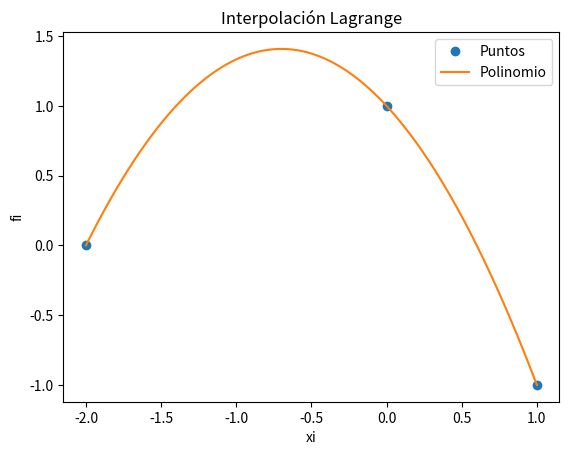

This figure's Python source:
import numpy as np
import sympy as sym
import matplotlib.pyplot as plt

# INGRESO: Datos de prueba
xi = [-2,0,1]  # Puntos en el eje x
fi = [0,1,-1]  # Valores correspondientes en el eje y

# PROCEDIMIENTO
xi = np.array(xi, dtype=float)
fi = np.array(fi, dtype=float)

# Inicialización del polinomio de Lagrange
n = len(xi)
x = sym.Symbol('x')
polinomio = 0
divisorL = np.zeros(n, dtype=float)
L = []

# Construcción del polinomio de Lagrange
for i in range(n):
    numerador = 1
    denominador = 1
    for j in range(n):
        if j != i:
            numerador *= (x - xi[j])
            denominador *= (xi[i] - xi[j])
    terminoLi = numerador / denominador
    polinomio += terminoLi * fi[i]
    divisorL[i] = denominador
    L.append(terminoLi)

# Simplificación del polinomio
polisimple = polinomio.expand()

# Función para evaluación numérica del polinomio
px = sym.lambdify(x, polisimple)

# Puntos para la gráfica
muestras = 101
a = np.min(xi)
b = np.max(xi)
pxi = np.linspace(a, b, muestras)
pfi = px(pxi)

# SALIDA
print('Valores de fi:', fi)
print('Divisores en L(i):', divisorL)
print()
print('Polinomios L(i):')
for i in range(n):
    print(f'L{i} = {L[i]}')
print()
print('Polinomio de Lagrange (expresiones):')
print(polinomio)
print()
print('Polinomio de Lagrange (simplificado):')
print(polisimple)

# Gráfica
plt.plot(xi, fi, 'o', label='Puntos')
plt.plot(pxi, pfi, label='Polinomio')
plt.legend()
plt.xlabel('xi')
plt.ylabel('fi')
plt.title('Interpolación Lagrange')
plt.show()
